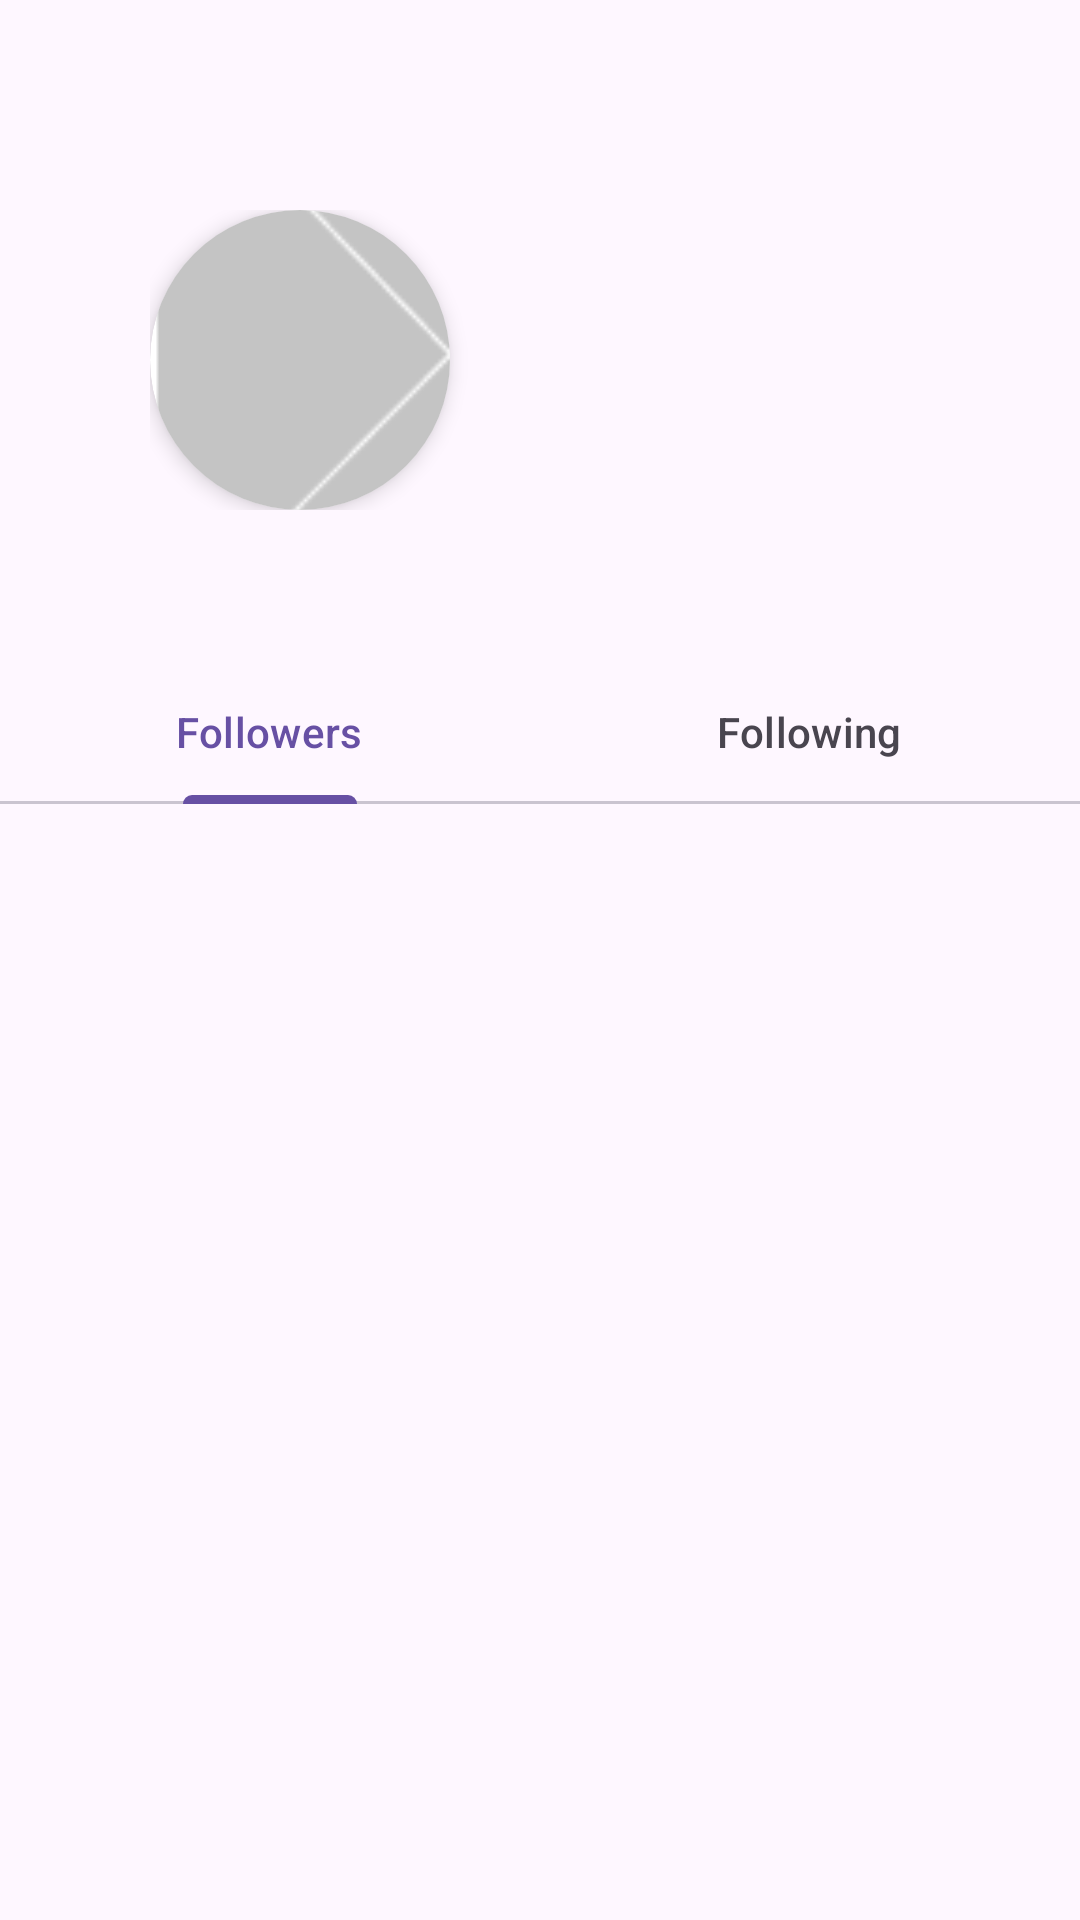

Reconstruct the res/layout file that produces this screen, plus the resources it refers to.
<!-- AndroidManifest.xml: application theme Theme.TugasEureka -->
<!-- res/layout/activity_detail_user.xml -->
<layout xmlns:android="http://schemas.android.com/apk/res/android"
    xmlns:app="http://schemas.android.com/apk/res-auto"
    xmlns:cardview="http://schemas.android.com/apk/res-auto">

    <data>
        <variable
            name="user"
            type="com.example.tugaseureka.model.UserModel" />
    </data>

    <LinearLayout
        android:layout_width="match_parent"
        android:layout_height="match_parent"
        android:orientation="vertical"
        android:paddingBottom="20dp"
        android:paddingTop="20dp">

    <LinearLayout
        android:layout_width="match_parent"
        android:layout_height="wrap_content"
        android:orientation="horizontal"
        android:padding="50dp">

        <androidx.cardview.widget.CardView
            android:layout_width="100dp"
            android:layout_height="100dp"
            cardview:cardCornerRadius="50dp"
            cardview:cardElevation="4dp">

            <ImageView
                android:id="@+id/avatarImageView"
                android:layout_width="200dp"
                android:layout_height="100dp"
                android:scaleType="centerCrop"
                android:src="@drawable/default_image"
                android:layout_weight="0.5"/>

        </androidx.cardview.widget.CardView>


        <TextView
            android:paddingStart="20dp"
            android:id="@+id/loginTextView"
            android:layout_width="match_parent"
            android:layout_height="match_parent"
            android:gravity="center_vertical|start"
            android:layout_marginStart="8dp"
            android:textColor="@color/black"
            android:textSize="30sp"
            android:layout_weight="0.5"/>
    </LinearLayout>

        <com.google.android.material.tabs.TabLayout
            android:id="@+id/tabLayout"
            android:layout_width="match_parent"
            android:layout_height="wrap_content"
            app:tabMode="fixed"
            app:tabGravity="fill">

            <com.google.android.material.tabs.TabItem
                android:layout_width="wrap_content"
                android:layout_height="wrap_content"
                android:text="Followers" />

            <com.google.android.material.tabs.TabItem
                android:layout_width="wrap_content"
                android:layout_height="wrap_content"
                android:text="Following" />

        </com.google.android.material.tabs.TabLayout>

        <androidx.fragment.app.FragmentContainerView
            xmlns:android="http://schemas.android.com/apk/res/android"
            android:id="@+id/fragment_container_view"
            android:layout_width="match_parent"
            android:layout_height="match_parent" />
    </LinearLayout>



</layout>
<!-- resources referenced by this layout -->
<resources>
  <color name="black">#FF000000</color>
  <!-- drawable default_image: png bitmap (drawable, 2089 bytes) -->
  <style name="Theme.TugasEureka" parent="Base.Theme.TugasEureka" />
  <style name="Base.Theme.TugasEureka" parent="Theme.Material3.DayNight.NoActionBar">
          
          
      </style>
</resources>
